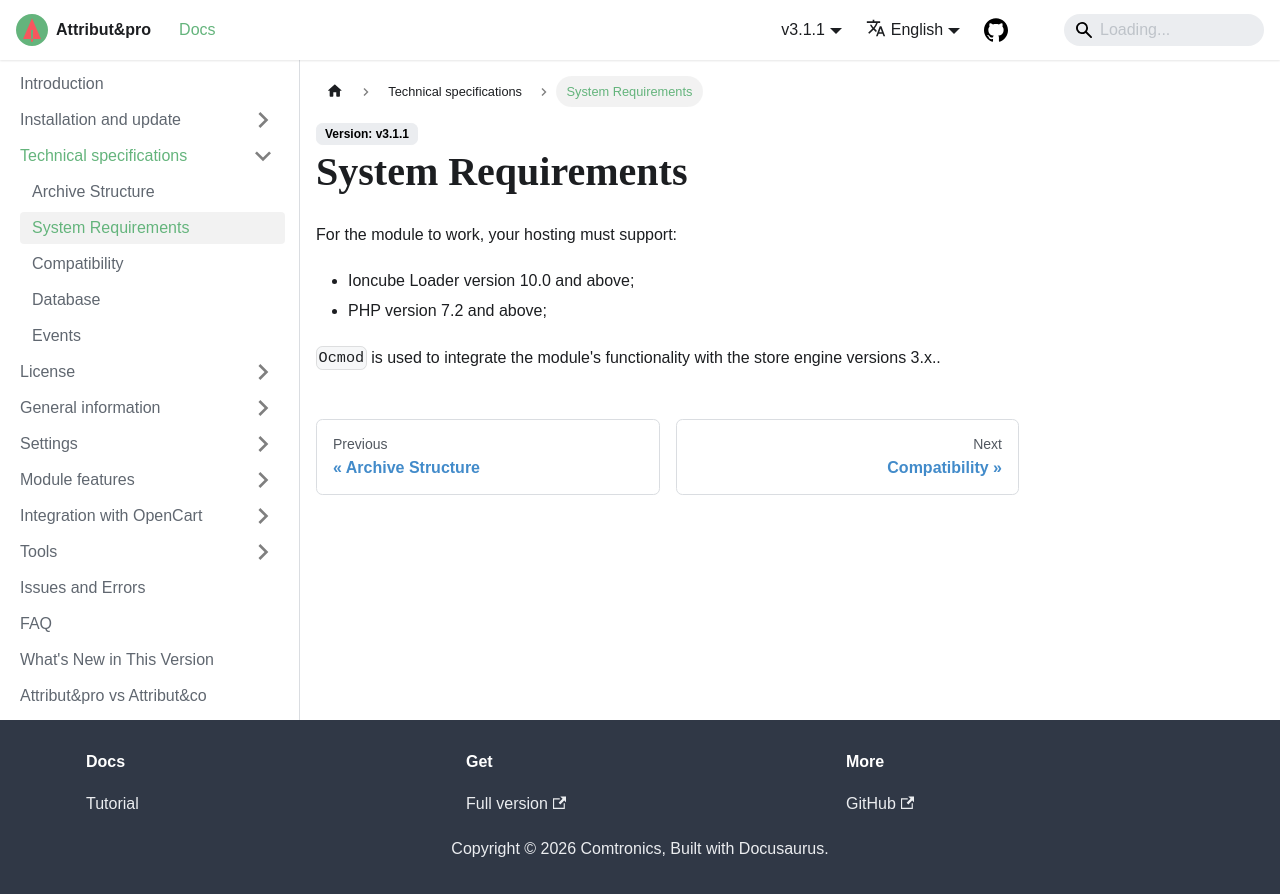

repository: slhome2010/attributipro.doc · page: docs/technical-specifications/system-requirements/index.html · generator: docusaurus

---
sidebar_position: 2
---

# System Requirements

For the module to work, your hosting must support:

- Ioncube Loader version 10.0 and above;
- PHP version 7.1 and above;

`Ocmod` is used to integrate the module's functionality with the store engine versions 3.x..
